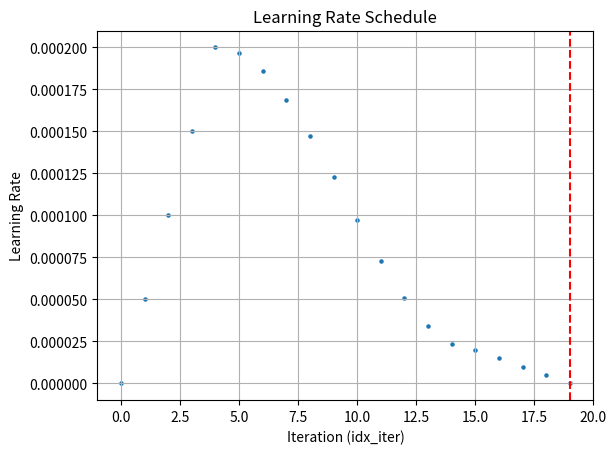

Write Python code to recreate this figure.
import math


# TODO: Support turning off warmup or decay
def get_learning_rate(
        idx_iter: int,  # index of the current iteration
        max_lr: float,  # maximum learning rate
        min_lr: float,  # minimum learning rate
        warmup_steps: int,  # number of iterations for the warmup phase
        decay_steps: int,  # number of iterations for the decay phase at the end
        num_iter: int,  # the total number of iterations for the training run
) -> float:
    # Note: Set max_lr == min_lr for trapezoidal lr schedule
    # Validation
    assert 0 <= idx_iter < num_iter, "bad idx_iter/num_iter"
    assert 0 < min_lr <= max_lr, "bad max_lr/min_lr"
    assert 2 <= warmup_steps, "bad warmup_steps"
    assert 2 <= decay_steps, "bad decay_steps"
    assert (warmup_steps + decay_steps) <= num_iter, "bad warmup_steps/decay_steps"
    # Stage: Linear Warmup
    if 0 <= idx_iter <= (warmup_steps - 1):
        return max_lr * idx_iter / (warmup_steps - 1.0)
    # Stage: Cosine Decay
    if (warmup_steps - 1) <= idx_iter <= (num_iter - decay_steps):
        ratio = (idx_iter - warmup_steps + 1) / (num_iter - decay_steps - warmup_steps + 1)
        cosine_coeff = 0.5 * (1.0 + math.cos(math.pi * ratio))
        return min_lr + (max_lr - min_lr) * cosine_coeff
    # Stage: Linear Decay
    if (num_iter - decay_steps) <= idx_iter <= (num_iter - 1):
        return min_lr * (1.0 + (num_iter - decay_steps - idx_iter) / (decay_steps - 1.0))


if __name__ == "__main__":
    import matplotlib.pyplot as plt
    max_lr       = 2.0e-4
    min_lr       = 2.0e-5
    warmup_steps = 5
    decay_steps  = 5
    num_iter     = 20
    idx_iter_all = list(range(num_iter))
    lr_all = [get_learning_rate(
        idx_iter, max_lr, min_lr, warmup_steps, decay_steps, num_iter
    ) for idx_iter in idx_iter_all]
    plt.scatter(idx_iter_all, lr_all, s=5)
    plt.xlabel("Iteration (idx_iter)")
    plt.ylabel("Learning Rate")
    plt.title("Learning Rate Schedule")
    plt.xlim(-1, num_iter)
    plt.ylim(-1e-5, 2.1e-4)
    plt.grid(True)
    plt.axvline(num_iter - 1, color='red', linestyle='--')
    plt.show()
